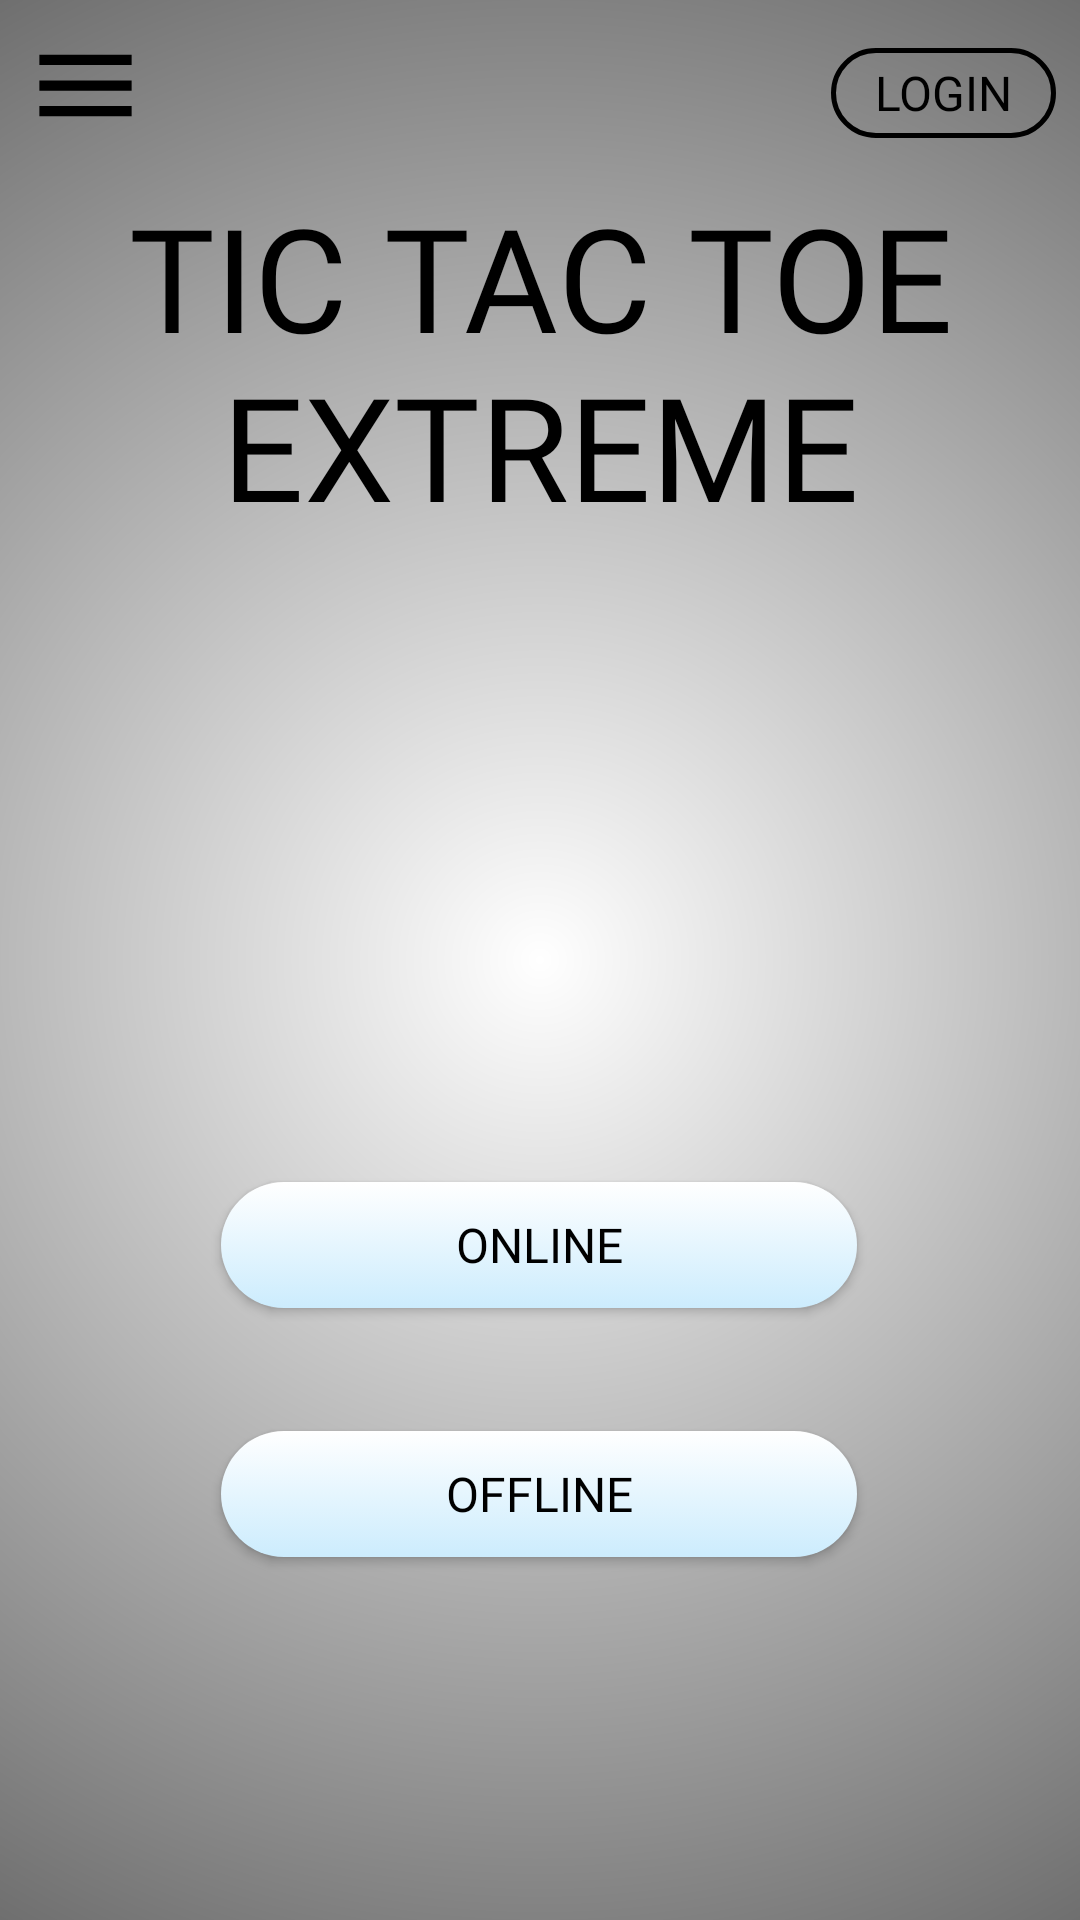

Android layout source for this screen:
<!-- AndroidManifest.xml: application theme Theme.KotlinApp3TEX -->
<!-- res/layout/primera_vista.xml -->
<?xml version="1.0" encoding="utf-8"?>
<androidx.drawerlayout.widget.DrawerLayout xmlns:android="http://schemas.android.com/apk/res/android"
    xmlns:app="http://schemas.android.com/apk/res-auto"
    xmlns:tools="http://schemas.android.com/tools"
    android:id="@+id/drawer_layout"
    android:layout_width="match_parent"
    android:layout_height="match_parent"
    android:fitsSystemWindows="true">


    <androidx.constraintlayout.widget.ConstraintLayout
        style="@style/Theme.KotlinApp3TEX"
        android:layout_width="match_parent"
        android:layout_height="match_parent"
        android:background="@drawable/background_light">

        <FrameLayout
            android:id="@+id/fragmentContainer"
            android:layout_width="293dp"
            android:layout_height="match_parent"
            android:elevation="10dp"
            app:layout_constraintBottom_toBottomOf="parent"
            app:layout_constraintEnd_toEndOf="parent"
            app:layout_constraintHorizontal_bias="0.0"
            app:layout_constraintStart_toStartOf="parent"
            app:layout_constraintTop_toTopOf="parent"
            app:layout_constraintVertical_bias="0.0" />

        <TextView
            android:id="@+id/g_title"
            style="@style/Titulos"
            android:layout_marginTop="60dp"
            android:text="@string/titulo_juego"
            app:layout_constraintEnd_toEndOf="parent"
            app:layout_constraintStart_toStartOf="parent"
            app:layout_constraintTop_toTopOf="parent" />

        <Button
            android:id="@+id/btn_online"
            style="@style/BotonNormal"
            android:layout_marginTop="50dp"

            android:onClick="toOnline"
            android:shadowColor="@color/shadow_color"
            android:text="@string/online"
            app:layout_constraintEnd_toEndOf="parent"
            app:layout_constraintHorizontal_bias="0.497"
            app:layout_constraintStart_toStartOf="parent"
            app:layout_constraintTop_toBottomOf="@+id/iv_logo" />


        <Button
            android:id="@+id/btn_offline"
            style="@style/BotonNormal"
            android:layout_marginTop="41dp"
            android:onClick="toOffline"
            android:text="@string/offline"
            app:layout_constraintEnd_toEndOf="parent"
            app:layout_constraintHorizontal_bias="0.497"
            app:layout_constraintStart_toStartOf="parent"
            app:layout_constraintTop_toBottomOf="@+id/btn_online" />

        <Button
            android:id="@+id/tv_login"

            style="@style/BotonLogin"

            android:layout_marginTop="16dp"
            android:layout_marginEnd="8dp"
            android:onClick="toLogin"
            android:text="@string/login2"
            app:layout_constraintEnd_toEndOf="parent"
            app:layout_constraintTop_toTopOf="parent" />

        <ImageButton
            android:id="@+id/btn_menu"
            style="@style/BotonImagen"
            android:layout_width="41dp"
            android:layout_height="41dp"
            android:layout_marginTop="8dp"
            app:layout_constraintStart_toStartOf="parent"
            app:layout_constraintTop_toTopOf="parent"
            app:srcCompat="@drawable/ic_menu"
            android:onClick="showMenuFragment" />

        <ImageView
            android:id="@+id/iv_logo"
            style="@style/Tabla"
            android:layout_width="119dp"
            android:layout_height="119dp"
            android:layout_marginStart="68dp"
            android:layout_marginTop="51dp"
            android:layout_marginEnd="68dp"
            app:layout_constraintEnd_toEndOf="parent"
            app:layout_constraintHorizontal_bias="0.495"
            app:layout_constraintStart_toStartOf="parent"
            app:layout_constraintTop_toBottomOf="@+id/g_title"
            app:srcCompat="@drawable/img_logo" />

        <View
            android:id="@+id/transparentView"
            android:layout_width="match_parent"
            android:layout_height="match_parent"
            android:background="@android:color/transparent"
            android:visibility="gone"/>
    </androidx.constraintlayout.widget.ConstraintLayout>
</androidx.drawerlayout.widget.DrawerLayout>
<!-- resources referenced by this layout -->
<resources>
  <color name="shadow_color">#000000</color>
  <!-- drawable background_light (drawable) -->
  <?xml version = "1.0" encoding = "utf-8" ?>
  <shape xmlns:android = "http://schemas.android.com/apk/res/android">
  
      <gradient
          android:startColor = "@color/fondo_claro_start"
          android:endColor = "@color/fondo_claro_end"
          android:gradientRadius="650dp"
          android:type="radial"
          android:angle = "0" />
  </shape>
  <!-- drawable ic_menu (drawable) -->
  <vector android:height="41dp" android:viewportHeight="960"
      android:viewportWidth="960" android:width="41dp" xmlns:android="http://schemas.android.com/apk/res/android">
      <path android:fillColor="#FF000000" android:pathData="M120,720v-80h720v80L120,720ZM120,520v-80h720v80L120,520ZM120,320v-80h720v80L120,320Z"/>
  </vector>
  <string name="login2">login</string>
  <string name="offline">OFFLINE</string>
  <string name="online">ONLINE</string>
  <string name="titulo_juego">TIC TAC TOE EXTREME</string>
  <style name="Tabla" parent="@android:style/TextAppearance.Medium">
          <item name="android:layout_width">0dp</item>
          <item name="android:layout_height">0dp</item>
          <item name="layout_constraintDimensionRatio">1:1</item>
      </style>
  <style name="Theme.KotlinApp3TEX" parent="Theme.AppCompat.Light.NoActionBar">
      </style>
  <style name="Titulos" parent="@android:style/TextAppearance.Medium">
          <item name="android:layout_height">114dp</item>
          <item name="android:layout_width">wrap_content</item>
          <item name="android:textColor">@color/txt_negro</item>
          <item name="android:fontFamily">@font/roboto_condensed_bold</item>
          <item name="android:textSize">48dp</item>
          <item name="android:textAlignment">center</item>
          <item name="android:textAllCaps">true</item>
          <item name="android:gravity">center</item>
      </style>
  <color name="fondo_claro_start">#FFFFFFFF</color>
  <color name="fondo_claro_end">#FF000000</color>
  <color name="txt_negro">#FF000000</color>
  <!-- drawable button_background_transparent (drawable) -->
  <?xml version="1.0" encoding="utf-8"?>
  <shape xmlns:android="http://schemas.android.com/apk/res/android"
      android:shape="rectangle">
      <gradient android:startColor="@color/transparent"
          android:endColor="@color/transparent"
          android:angle="270" />
      <corners android:radius="15dp" />
      <stroke android:width="5px" android:color="#000000" />
  </shape>
  <!-- drawable my_btn_toggle (drawable) -->
  <?xml version="1.0" encoding="utf-8"?>
  <selector xmlns:android="http://schemas.android.com/apk/res/android">
      <item android:state_checked="true" android:drawable="@drawable/button_background_toggled_light"  />
      <item android:state_checked="false" android:drawable="@drawable/button_background_light"  />
  
  </selector>
  <color name="transparent">#00000000</color>
  <!-- drawable button_background_light (drawable) -->
  <?xml version = "1.0" encoding = "utf-8" ?>
  <shape xmlns:android = "http://schemas.android.com/apk/res/android">
  
      <corners
          android:radius="30dp" />
      <gradient
          android:endColor = "@color/boton_claro_end"
          android:startColor = "@color/boton_claro_start"
          android:centerY="0.5"
          android:type="linear"
          android:angle = "90" />
  </shape>
  <color name="boton_claro_end">#FFFFFFFF</color>
  <color name="boton_claro_start">#CCECFD</color>
</resources>
